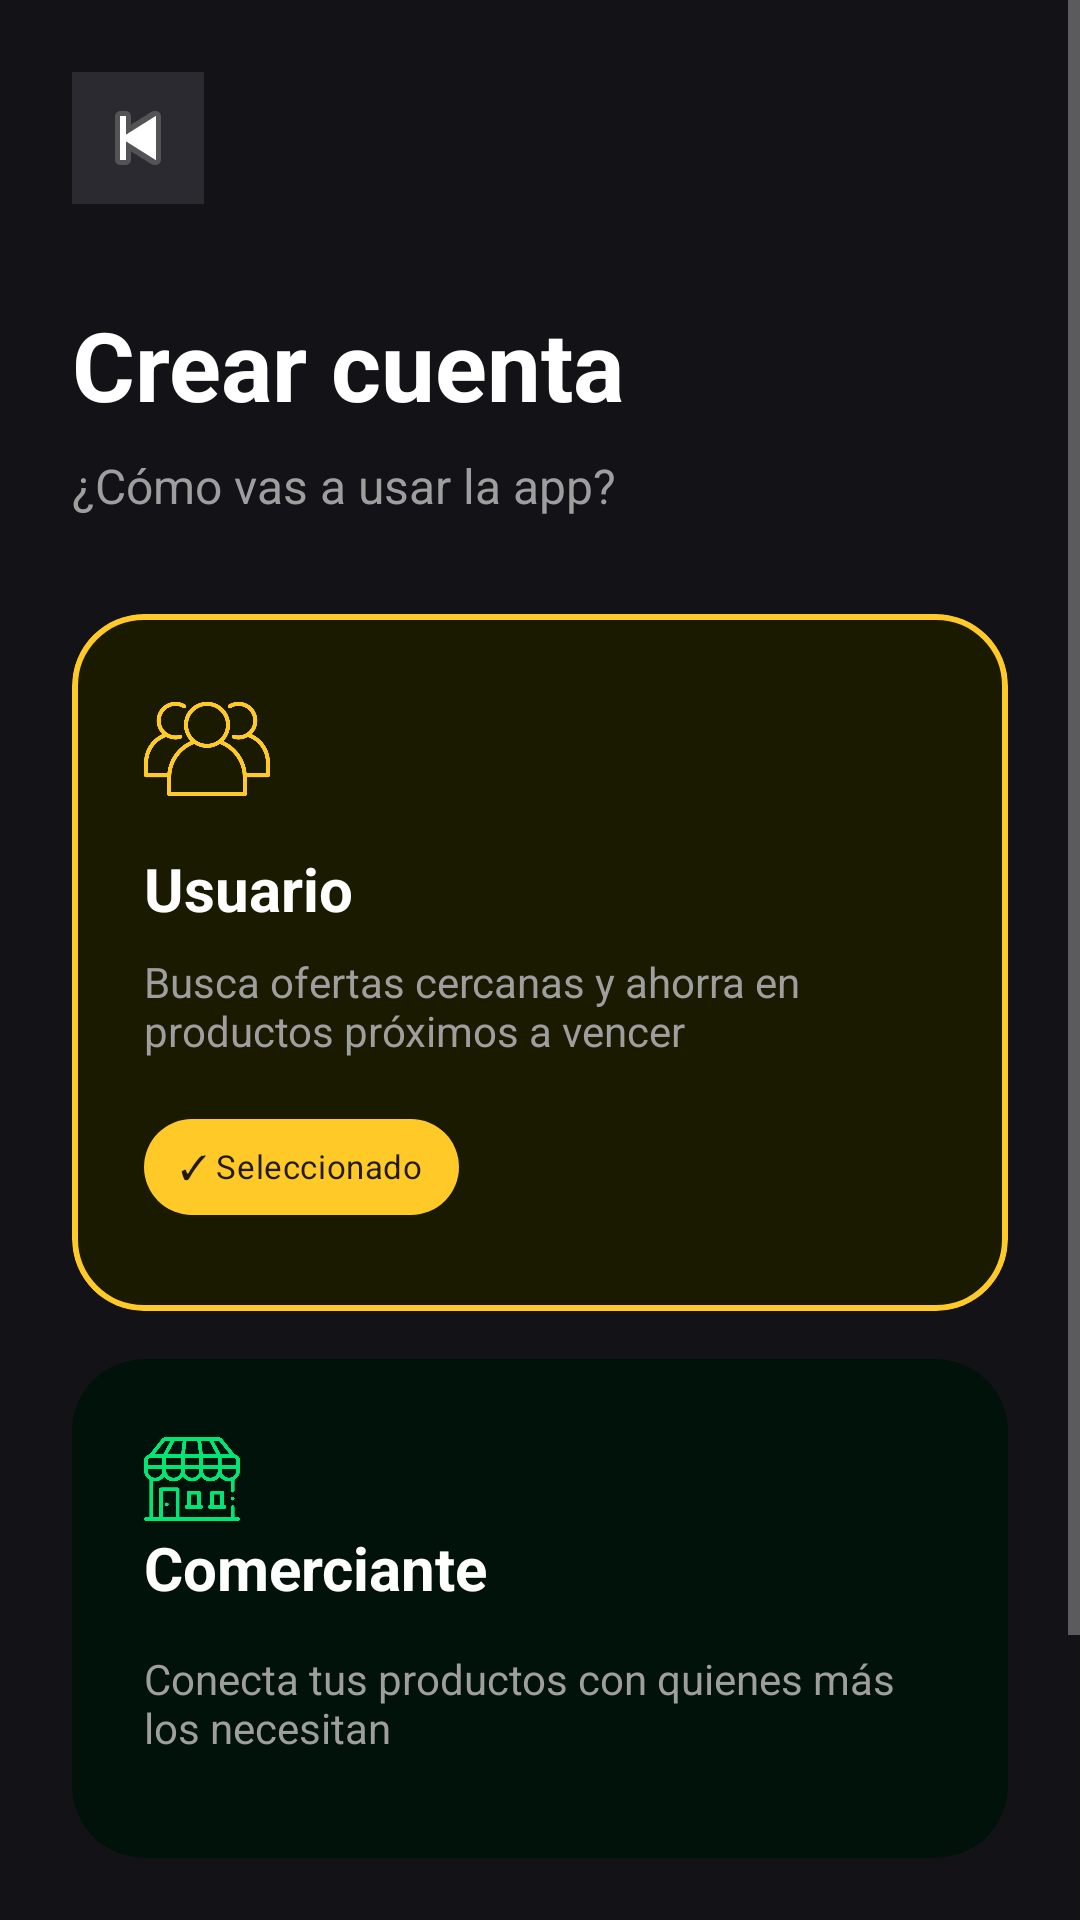

The Android layout XML behind this screen, and the referenced resources:
<!-- AndroidManifest.xml: application theme Theme.DonappAccess -->
<!-- res/layout/fragment_role_selection.xml -->
<?xml version="1.0" encoding="utf-8"?>
<ScrollView xmlns:android="http://schemas.android.com/apk/res/android"
    xmlns:app="http://schemas.android.com/apk/res-auto"
    xmlns:tools="http://schemas.android.com/tools"
    android:layout_width="match_parent"
    android:layout_height="match_parent"
    android:background="@color/donapp_bg"
    android:fillViewport="true">

    <LinearLayout
        android:layout_width="match_parent"
        android:layout_height="wrap_content"
        android:orientation="vertical"
        android:padding="24dp">

        
        <ImageButton
            android:id="@+id/btnBack"
            android:layout_width="44dp"
            android:layout_height="44dp"
            android:background="@color/donapp_surface"
            android:contentDescription="Volver atrás"
            android:padding="10dp"
            android:src="@android:drawable/ic_media_previous"
            app:cornerRadius="12dp"
            tools:ignore="TouchTargetSizeCheck" />

        <Space android:layout_height="32dp" android:layout_width="match_parent"/>

        
        <TextView
            android:layout_width="wrap_content"
            android:layout_height="wrap_content"
            android:text="Crear cuenta"
            android:textColor="@color/donapp_text_primary"
            android:textSize="32sp"
            android:textStyle="bold"/>

        <TextView
            android:layout_width="wrap_content"
            android:layout_height="wrap_content"
            android:text="¿Cómo vas a usar la app?"
            android:textColor="@color/donapp_text_secondary"
            android:textSize="16sp"
            android:layout_marginTop="8dp"/>

        <Space android:layout_height="32dp" android:layout_width="match_parent"/>

        
        <com.google.android.material.card.MaterialCardView
            android:id="@+id/cardUsuario"
            android:layout_width="match_parent"
            android:layout_height="wrap_content"
            app:cardBackgroundColor="#1A1A00"
            app:cardCornerRadius="24dp"
            app:cardElevation="0dp"
            app:strokeWidth="2dp"
            app:strokeColor="@color/donapp_primary"
            android:layout_marginBottom="16dp"
            android:clickable="true"
            android:focusable="true">

            <LinearLayout
                android:layout_width="match_parent"
                android:layout_height="wrap_content"
                android:orientation="vertical"
                android:padding="24dp">

                <ImageView
                    android:layout_width="42dp"
                    android:layout_height="42dp"
                    android:src="@drawable/ic_menu_user"
                    app:tint="@color/donapp_primary"/>

                <TextView
                    android:layout_width="wrap_content"
                    android:layout_height="wrap_content"
                    android:text="Usuario"
                    android:textColor="@color/donapp_text_primary"
                    android:textSize="20sp"
                    android:textStyle="bold"
                    android:layout_marginTop="12dp"/>

                <TextView
                    android:layout_width="match_parent"
                    android:layout_height="wrap_content"
                    android:text="Busca ofertas cercanas y ahorra en productos próximos a vencer"
                    android:textColor="@color/donapp_text_secondary"
                    android:textSize="14sp"
                    android:layout_marginTop="8dp"/>

                <com.google.android.material.chip.Chip
                    android:id="@+id/chipUsuarioSelected"
                    android:layout_width="wrap_content"
                    android:layout_height="wrap_content"
                    android:text="✓ Seleccionado"
                    android:textSize="11sp"
                    app:chipBackgroundColor="@color/donapp_primary"
                    android:layout_marginTop="12dp"
                    android:visibility="visible"
                    />
            </LinearLayout>
        </com.google.android.material.card.MaterialCardView>

        
        <com.google.android.material.card.MaterialCardView
            android:id="@+id/cardComerciante"
            android:layout_width="match_parent"
            android:layout_height="wrap_content"
            app:cardBackgroundColor="#001209"
            app:cardCornerRadius="24dp"
            app:cardElevation="0dp"
            app:strokeWidth="0dp"
            android:layout_marginBottom="32dp"
            android:clickable="true"
            android:focusable="true">

            <LinearLayout
                android:layout_width="match_parent"
                android:layout_height="wrap_content"
                android:orientation="vertical"
                android:padding="24dp">

                <ImageView
                    android:layout_width="32dp"
                    android:layout_height="32dp"
                    android:src="@drawable/ic_menu_seller"
                    app:tint="#00E676"/>

                <TextView
                    android:layout_width="wrap_content"
                    android:layout_height="wrap_content"
                    android:text="Comerciante"
                    android:textColor="@color/donapp_text_primary"
                    android:textSize="20sp"
                    android:textStyle="bold"
                    android:paddingBottom="6dp"/>

                <TextView
                    android:layout_width="match_parent"
                    android:layout_height="wrap_content"
                    android:text="Conecta tus productos con quienes más los necesitan"
                    android:textColor="@color/donapp_text_secondary"
                    android:textSize="14sp"
                    android:layout_marginTop="8dp"
                    android:layout_marginBottom="10dp"/>

                <com.google.android.material.chip.Chip
                    android:id="@+id/chipComercianteSelected"
                    android:layout_width="wrap_content"
                    android:layout_height="wrap_content"
                    android:text="✓ Seleccionado"
                    android:textColor="@color/donapp_bg"
                    android:textSize="11sp"
                    app:chipBackgroundColor="@color/donapp_primary"
                    android:layout_marginTop="12dp"
                    android:visibility="gone"/>
            </LinearLayout>
        </com.google.android.material.card.MaterialCardView>

        <View
            android:layout_width="match_parent"
            android:layout_height="0dp"
            android:layout_weight="1" />

        
        <com.google.android.material.button.MaterialButton
            android:id="@+id/btnContinuar"
            android:layout_width="match_parent"
            android:layout_height="wrap_content"
            android:minHeight="60dp"
            android:paddingVertical="12dp"
            android:text="Continuar"
            android:textColor="@color/donapp_bg"
            android:textSize="18sp"
            android:textStyle="bold"
            app:backgroundTint="@color/donapp_primary"
            app:cornerRadius="16dp"
            android:layout_marginBottom="16dp"/>

    </LinearLayout>
</ScrollView>
<!-- resources referenced by this layout -->
<resources>
  <color name="donapp_bg">#131317</color>
  <color name="donapp_primary">#FFCA28</color>
  <color name="donapp_surface">#2A2A30</color>
  <color name="donapp_text_primary">#FFFFFF</color>
  <color name="donapp_text_secondary">#9E9E9E</color>
  <!-- drawable ic_menu_seller: png bitmap (drawable, 23100 bytes) -->
  <!-- drawable ic_menu_user: png bitmap (drawable, 20632 bytes) -->
  <style name="Theme.DonappAccess" parent="Theme.MaterialComponents.DayNight.NoActionBar">
  
          
          <item name="colorPrimary">@color/donapp_primary</item>
          <item name="colorPrimaryDark">@color/donapp_primary_dark</item>
          <item name="colorAccent">@color/donapp_secondary</item>
  
          
          <item name="android:windowBackground">@color/donapp_bg</item>
          <item name="android:colorBackground">@color/donapp_bg</item>
          <item name="colorSurface">@color/donapp_surface</item>
  
          
          <item name="android:textColorPrimary">@color/donapp_text_primary</item>
          <item name="android:textColorSecondary">@color/donapp_text_secondary</item>
          <item name="android:textColorHint">@color/donapp_text_hint</item>
  
          
          <item name="android:statusBarColor">@color/donapp_bg</item>
          <item name="android:windowLightStatusBar">false</item>
  
          
          <item name="android:navigationBarColor">@color/donapp_bg</item>
  
          
          <item name="textInputStyle">@style/Widget.DonappAccess.TextInputLayout</item>
  
          
          <item name="materialButtonStyle">@style/Widget.DonappAccess.Button</item>
  
      </style>
  <color name="donapp_primary_dark">#F5B800</color>
  <color name="donapp_secondary">#FF7700</color>
  <color name="donapp_text_hint">#616161</color>
  <style name="Widget.DonappAccess.TextInputLayout" parent="Widget.MaterialComponents.TextInputLayout.OutlinedBox">
          <item name="boxBackgroundColor">@color/donapp_input_bg</item>
          <item name="boxStrokeColor">@color/donapp_input_stroke</item>
          <item name="boxStrokeWidth">1dp</item>
          <item name="boxCornerRadiusTopStart">12dp</item>
          <item name="boxCornerRadiusTopEnd">12dp</item>
          <item name="boxCornerRadiusBottomStart">12dp</item>
          <item name="boxCornerRadiusBottomEnd">12dp</item>
          <item name="hintTextColor">@color/donapp_text_hint</item>
          <item name="android:textColorHint">@color/donapp_text_hint</item>
      </style>
  <style name="Widget.DonappAccess.Button" parent="Widget.MaterialComponents.Button">
          <item name="backgroundTint">@color/donapp_primary</item>
          <item name="android:textColor">@color/donapp_bg</item>
          <item name="android:textStyle">bold</item>
          <item name="android:textSize">16sp</item>
          <item name="cornerRadius">12dp</item>
          <item name="android:paddingTop">14dp</item>
          <item name="android:paddingBottom">14dp</item>
      </style>
  <color name="donapp_input_bg">#1E1E24</color>
  <color name="donapp_input_stroke">#3A3A42</color>
</resources>
